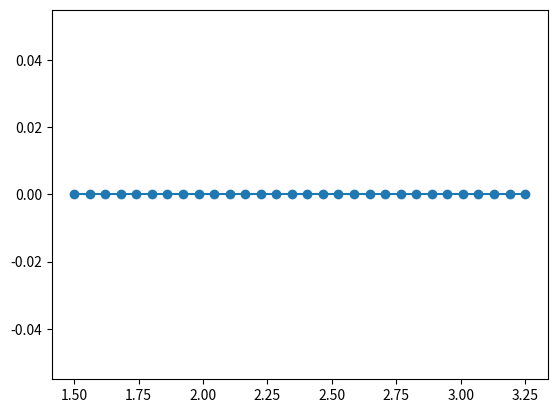

The matplotlib source for this figure:
"""Imports and global variables"""
import numpy as np
import matplotlib.pyplot as plt

def init_state(L):
    """Initialized spin grid"""
    #TODO

def energ(grid, L):
    """Compute energy of new configuration"""
    en = 0
    for i in np.arange(L):
        for j in np.arange(L):
            s = grid[i, j]
            neighbor_s = grid[(i + 1) % L, j] + \
                         grid[(i - 1) % L, j] + \
                         grid[i, (j + 1) % L] + \
                         grid[i, (j - 1) % L]
            en -= s * neighbor_s
    return en / 2


def mc_update(grid, beta, L):
    """Updating step using the MH algorithm"""
    for _ in np.arange(L * L):
        # Select a center with probability 1/L^2
        # TODO
        
        # Get the spin value from selected center
        # TODO
        
        # Periodic boundary conditions (4 neighbors)
        neighbor_s = grid[(i + 1) % L, j] + \
                     grid[(i - 1) % L, j] + \
                     grid[i, (j + 1) % L] + \
                     grid[i, (j - 1) % L]
        
        # Change in energy
        dE = 2 * s * neighbor_s
        
        # Apply acceptance criterion
        # TODO
            
        # Update spin site
        # TODO
    
    return grid


# Parameter initialization (expensive settings, consider lowering)
NTEMP = 30
TEMP = np.linspace(1.5, 3.25, NTEMP)
LENGHT = 10
NSTEPS = 30000

# Variables initialization
ENERG = np.zeros(NTEMP)

for tdx, tval in enumerate(TEMP):
    # Compute beta factor
    BETA = 1 / tval

    # Initial grid
    GRID = init_state(LENGHT)

    # Run Monte Carlo steps
    ENT = 0
    # TODO

    # Set energy value
    ENERG[tdx] = ENT / (NSTEPS * LENGHT * LENGHT)

# PLot curve
plt.plot(TEMP, ENERG, 'o-')

# Inflection point
# TODO

# Show
# TODO (add labels with correct units)
plt.show()